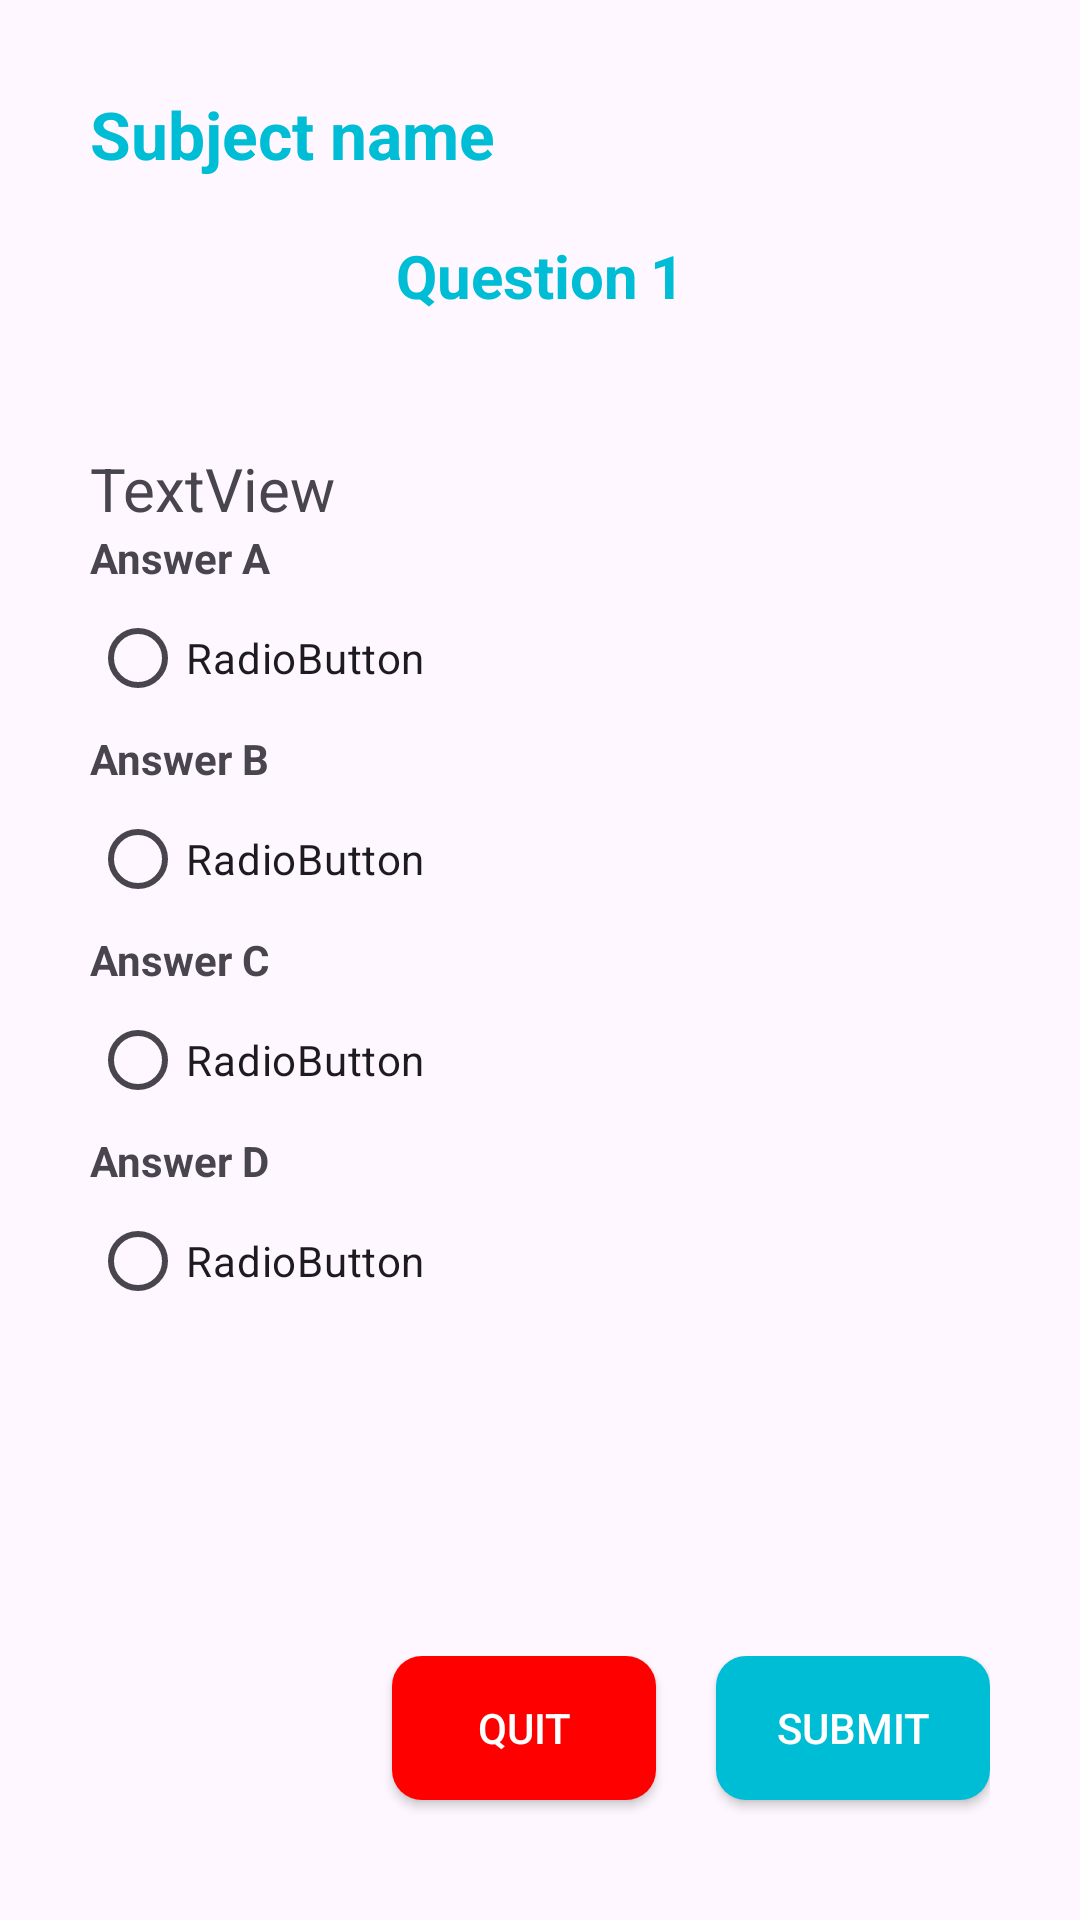

Layout XML and referenced resources for this Android screen:
<!-- AndroidManifest.xml: application theme Theme.PrepApplication -->
<!-- res/layout/fragment_in_exam.xml -->
<?xml version="1.0" encoding="utf-8"?>
<FrameLayout xmlns:android="http://schemas.android.com/apk/res/android"
    xmlns:tools="http://schemas.android.com/tools"
    android:layout_width="match_parent"
    android:layout_height="match_parent"
    tools:context=".Fragment.Student.InExamFragment">

    <LinearLayout
        android:layout_width="match_parent"
        android:layout_height="match_parent"
        android:orientation="vertical"
        android:padding="30dp">

        <TextView
            android:id="@+id/txtExamSubject"
            android:layout_width="match_parent"
            android:layout_height="wrap_content"
            android:textStyle="bold"
            android:textSize="22dp"
            android:textColor="@color/blue"
            android:text="Subject name" />

        <LinearLayout
            android:layout_width="match_parent"
            android:layout_height="wrap_content"
            android:layout_marginTop="10dp"
            android:orientation="horizontal">
            <androidx.appcompat.widget.AppCompatButton
                android:id="@+id/btnExamPrev"
                android:layout_width="50dp"
                android:layout_height="50dp"
                android:layout_marginRight="50dp"
                android:background="@drawable/baseline_keyboard_arrow_left_24"
                android:backgroundTint="@color/blue"
                />
            <TextView
                android:id="@+id/txt"
                android:layout_width="wrap_content"
                android:layout_height="wrap_content"
                android:textColor="@color/blue"
                android:textSize="20sp"
                android:textStyle="bold"
                android:layout_weight="1"
                android:gravity="center"
                android:text="Question" />
            <TextView
                android:id="@+id/txtExamNum"
                android:layout_width="wrap_content"
                android:layout_height="wrap_content"
                android:textColor="@color/blue"
                android:textSize="20sp"
                android:textStyle="bold"
                android:layout_weight="1"
                android:gravity="center"
                android:text="1" />
            <androidx.appcompat.widget.AppCompatButton
                android:id="@+id/btnExamNext"
                android:layout_width="50dp"
                android:layout_height="50dp"
                android:layout_marginLeft="50dp"
                android:background="@drawable/baseline_keyboard_arrow_right_24"
                android:backgroundTint="@color/blue"
                />
        </LinearLayout>

        <TextView
            android:id="@+id/txtExamContent"
            android:layout_marginTop="30dp"
            android:layout_width="match_parent"
            android:layout_height="wrap_content"
            android:textSize="20sp"
            android:text="TextView" />

        <RadioGroup
            android:id="@+id/rdGroupExam"
            android:layout_width="match_parent"
            android:layout_height="wrap_content">

            <TextView
                android:id="@+id/textView15"
                android:layout_width="match_parent"
                android:layout_height="wrap_content"
                android:text="Answer A"
                android:textStyle="bold" />

            <RadioButton
                android:id="@+id/rdExamA"
                android:layout_width="match_parent"
                android:layout_height="wrap_content"
                android:text="RadioButton" />

            <TextView
                android:id="@+id/textView16"
                android:layout_width="match_parent"
                android:layout_height="wrap_content"
                android:text="Answer B"
                android:textStyle="bold" />

            <RadioButton
                android:id="@+id/rdExamB"
                android:layout_width="match_parent"
                android:layout_height="wrap_content"
                android:text="RadioButton" />

            <TextView
                android:id="@+id/textView17"
                android:layout_width="match_parent"
                android:layout_height="wrap_content"
                android:text="Answer C"
                android:textStyle="bold" />

            <RadioButton
                android:id="@+id/rdExamC"
                android:layout_width="match_parent"
                android:layout_height="wrap_content"
                android:text="RadioButton" />

            <TextView
                android:id="@+id/textView18"
                android:layout_width="match_parent"
                android:layout_height="wrap_content"
                android:text="Answer D"
                android:textStyle="bold" />

            <RadioButton
                android:id="@+id/rdExamD"
                android:layout_width="match_parent"
                android:layout_height="wrap_content"
                android:text="RadioButton" />
        </RadioGroup>

        <FrameLayout
            android:layout_width="match_parent"
            android:layout_height="match_parent">

            <LinearLayout
                android:layout_width="match_parent"
                android:layout_height="wrap_content"
                android:layout_gravity="bottom|right"
                android:gravity="bottom|right"
                android:orientation="horizontal">
                <androidx.appcompat.widget.AppCompatButton
                    android:id="@+id/btnQuitExam"
                    android:layout_width="wrap_content"
                    android:layout_height="wrap_content"
                    android:layout_gravity="right"
                    android:layout_marginTop="10dp"
                    android:background="@drawable/bg_red_corner_10"
                    android:paddingHorizontal="20dp"
                    android:layout_marginRight="20dp"
                    android:text="Quit"
                    android:textColor="@color/white"></androidx.appcompat.widget.AppCompatButton>
                <androidx.appcompat.widget.AppCompatButton
                    android:id="@+id/btnSubmitExam"
                    android:layout_width="wrap_content"
                    android:layout_height="wrap_content"
                    android:layout_gravity="right"
                    android:layout_marginTop="10dp"
                    android:background="@drawable/bg_blue_corner_10"
                    android:paddingHorizontal="20dp"
                    android:text="Submit"
                    android:textColor="@color/white"></androidx.appcompat.widget.AppCompatButton>
            </LinearLayout>
        </FrameLayout>

    </LinearLayout>
</FrameLayout>
<!-- resources referenced by this layout -->
<resources>
  <color name="blue">#00BDD6</color>
  <color name="white">#FFFFFFFF</color>
  <!-- drawable bg_blue_corner_10 (drawable) -->
  <?xml version="1.0" encoding="utf-8"?>
  <shape xmlns:android="http://schemas.android.com/apk/res/android">
  <solid android:color="@color/blue"></solid>
      <corners android:radius="10dp"></corners>
  </shape>
  <!-- drawable bg_red_corner_10 (drawable) -->
  <?xml version="1.0" encoding="utf-8"?>
  <shape xmlns:android="http://schemas.android.com/apk/res/android">
  <solid android:color="@color/red"></solid>
      <corners android:radius="10dp"></corners>
  </shape>
  <style name="Theme.PrepApplication" parent="Base.Theme.PrepApplication" />
  <color name="red">#FF0000</color>
  <style name="Base.Theme.PrepApplication" parent="Theme.Material3.DayNight.NoActionBar">
          
          
      </style>
</resources>
